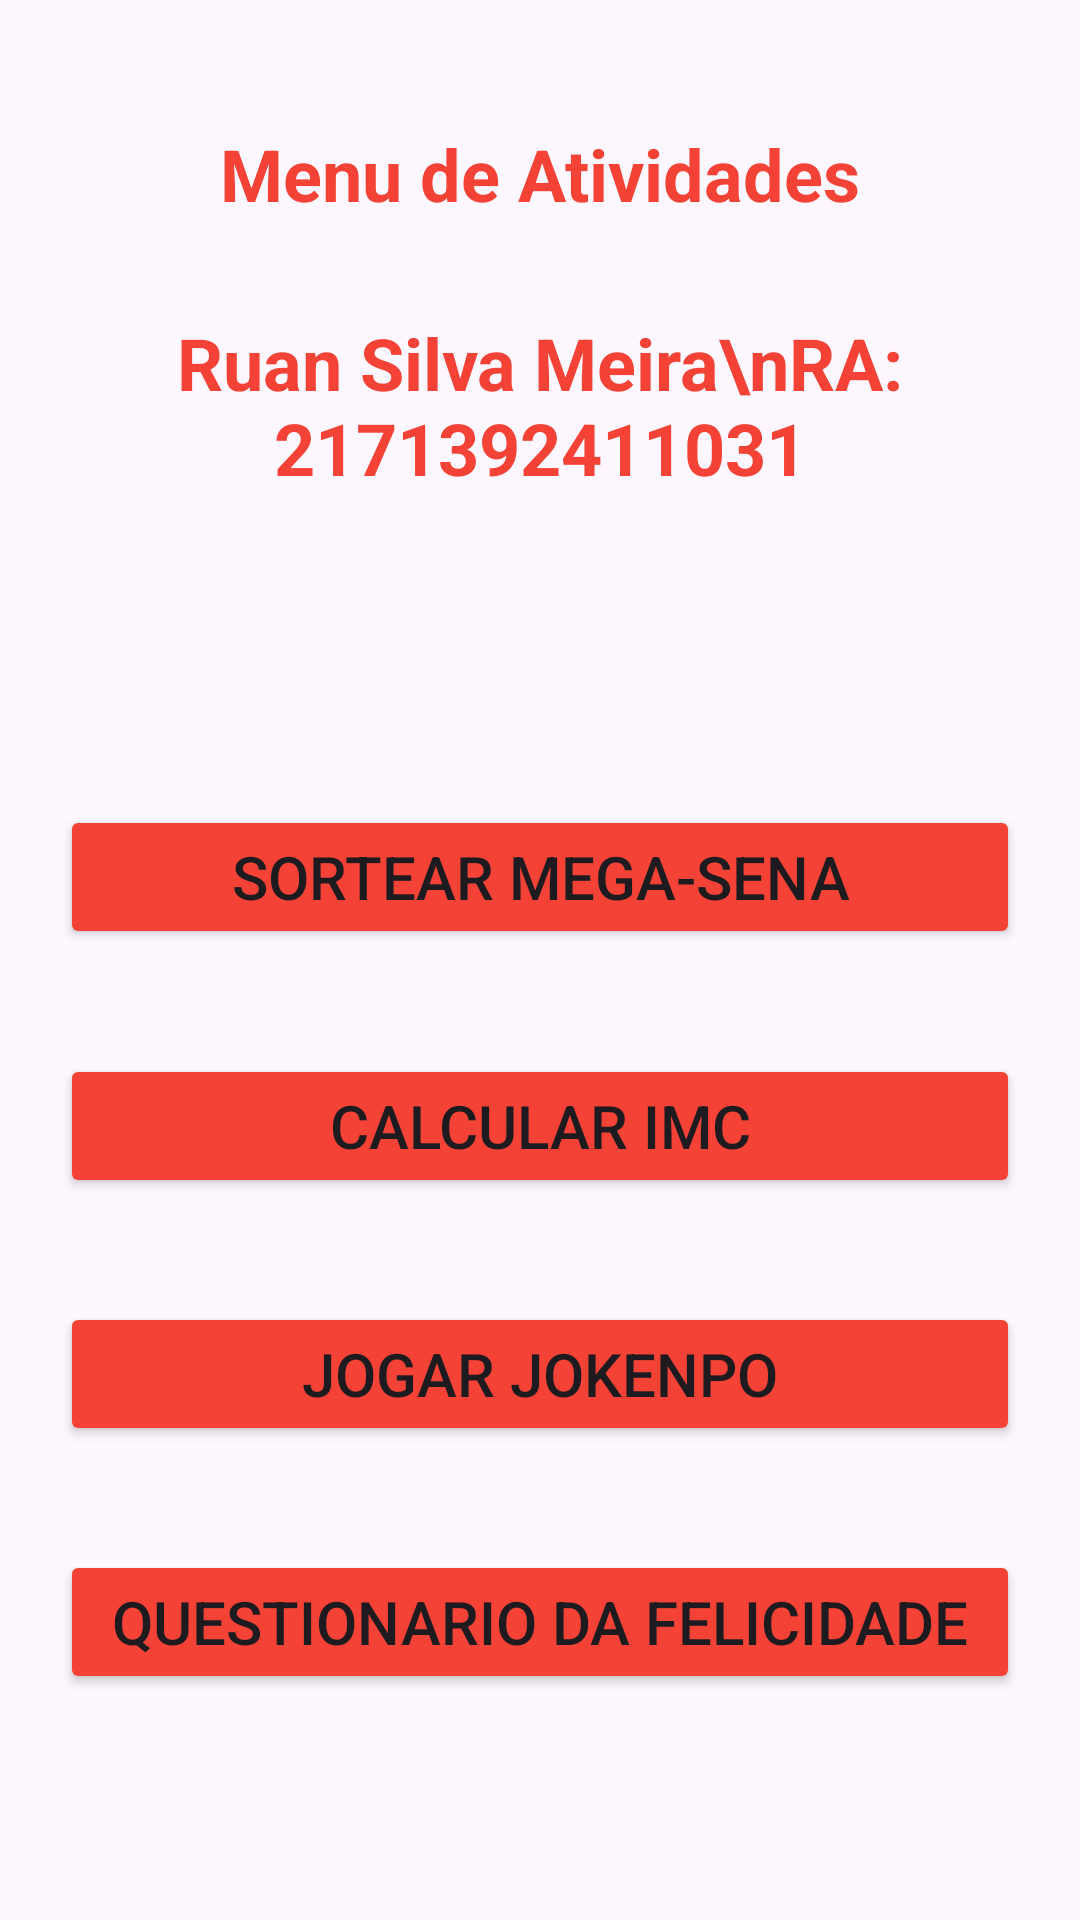

Here is an Android app screen rendered from its layout file. Give the layout XML and the strings, colors and styles it references.
<!-- AndroidManifest.xml: application theme Theme.Provap1 -->
<!-- res/layout/activity_main.xml -->
<?xml version="1.0" encoding="utf-8"?>
<androidx.constraintlayout.widget.ConstraintLayout
    xmlns:android="http://schemas.android.com/apk/res/android"
    xmlns:app="http://schemas.android.com/apk/res-auto"
    xmlns:tools="http://schemas.android.com/tools"
    android:id="@+id/main"
    android:layout_width="match_parent"
    android:layout_height="match_parent"
    android:padding="20dp"
    tools:context=".MainActivity">

    <TextView
        android:id="@+id/txtTituloMenu"
        style="@style/TextoPadrao"
        android:layout_width="wrap_content"
        android:layout_height="wrap_content"
        android:text="Menu de Atividades"
        app:layout_constraintBottom_toTopOf="@+id/btnMegaSena"
        app:layout_constraintEnd_toEndOf="parent"
        app:layout_constraintHorizontal_bias="0.5"
        app:layout_constraintStart_toStartOf="parent"
        app:layout_constraintTop_toTopOf="parent"
        app:layout_constraintVertical_bias="0.1" />

    <TextView
        android:id="@+id/txtDadosAluno"
        style="@style/TextoPadrao"
        android:layout_width="wrap_content"
        android:layout_height="wrap_content"
        android:layout_marginTop="16dp"
        android:gravity="center"
        android:text="Ruan Silva Meira\nRA: 2171392411031"
        app:layout_constraintBottom_toTopOf="@+id/btnMegaSena"
        app:layout_constraintEnd_toEndOf="parent"
        app:layout_constraintHorizontal_bias="0.5"
        app:layout_constraintStart_toStartOf="parent"
        app:layout_constraintTop_toTopOf="parent"
        app:layout_constraintVertical_bias="0.4" />

    <Button
        android:id="@+id/btnMegaSena"
        style="@style/ButtonStyle.MenuGeral"
        android:layout_width="match_parent"
        android:layout_height="wrap_content"
        android:text="Sortear Mega-Sena"
        app:layout_constraintBottom_toBottomOf="parent"
        app:layout_constraintEnd_toEndOf="parent"
        app:layout_constraintHorizontal_bias="0.5"
        app:layout_constraintStart_toStartOf="parent"
        app:layout_constraintTop_toTopOf="parent"
        app:layout_constraintVertical_bias="0.45" />

    <Button
        android:id="@+id/btnImc"
        style="@style/ButtonStyle.MenuGeral"
        android:layout_width="match_parent"
        android:layout_height="wrap_content"
        android:text="Calcular IMC"
        app:layout_constraintBottom_toBottomOf="parent"
        app:layout_constraintEnd_toEndOf="parent"
        app:layout_constraintHorizontal_bias="0.5"
        app:layout_constraintStart_toStartOf="parent"
        app:layout_constraintTop_toTopOf="parent"
        app:layout_constraintVertical_bias="0.6" />

    <Button
        android:id="@+id/btnJokenpo"
        style="@style/ButtonStyle.MenuGeral"
        android:layout_width="match_parent"
        android:layout_height="wrap_content"
        android:text="Jogar JOKENPO"
        app:layout_constraintBottom_toBottomOf="parent"
        app:layout_constraintEnd_toEndOf="parent"
        app:layout_constraintHorizontal_bias="0.5"
        app:layout_constraintStart_toStartOf="parent"
        app:layout_constraintTop_toTopOf="parent"
        app:layout_constraintVertical_bias="0.75" />

    <Button
        android:id="@+id/btnQuestionario"
        style="@style/ButtonStyle.MenuGeral"
        android:layout_width="match_parent"
        android:layout_height="wrap_content"
        android:text="Questionario da Felicidade"
        app:layout_constraintBottom_toBottomOf="parent"
        app:layout_constraintEnd_toEndOf="parent"
        app:layout_constraintHorizontal_bias="0.5"
        app:layout_constraintStart_toStartOf="parent"
        app:layout_constraintTop_toTopOf="parent"
        app:layout_constraintVertical_bias="0.9" />

</androidx.constraintlayout.widget.ConstraintLayout>
<!-- resources referenced by this layout -->
<resources>
  <style name="ButtonStyle.MenuGeral" parent="ButtonStyleBase">
          <item name="android:backgroundTint">@color/cor_padrao</item>
      </style>
  <style name="TextoPadrao">
          <item name="android:textColor">@color/cor_padrao</item>
          <item name="android:textSize">24sp</item>
          <item name="android:textStyle">bold</item>
      </style>
  <style name="Theme.Provap1" parent="Base.Theme.Provap1" />
  <style name="ButtonStyleBase">
          <item name="android:textSize">20sp</item>
          <item name="strokeWidth">2dp</item>
          <item name="cornerRadius">0dp</item>
          <item name="android:layout_width">match_parent</item>
          <item name="android:layout_height">wrap_content</item>
      </style>
  <color name="cor_padrao">#F44336</color>
  <style name="Base.Theme.Provap1" parent="Theme.Material3.DayNight.NoActionBar">
          
          
      </style>
</resources>
